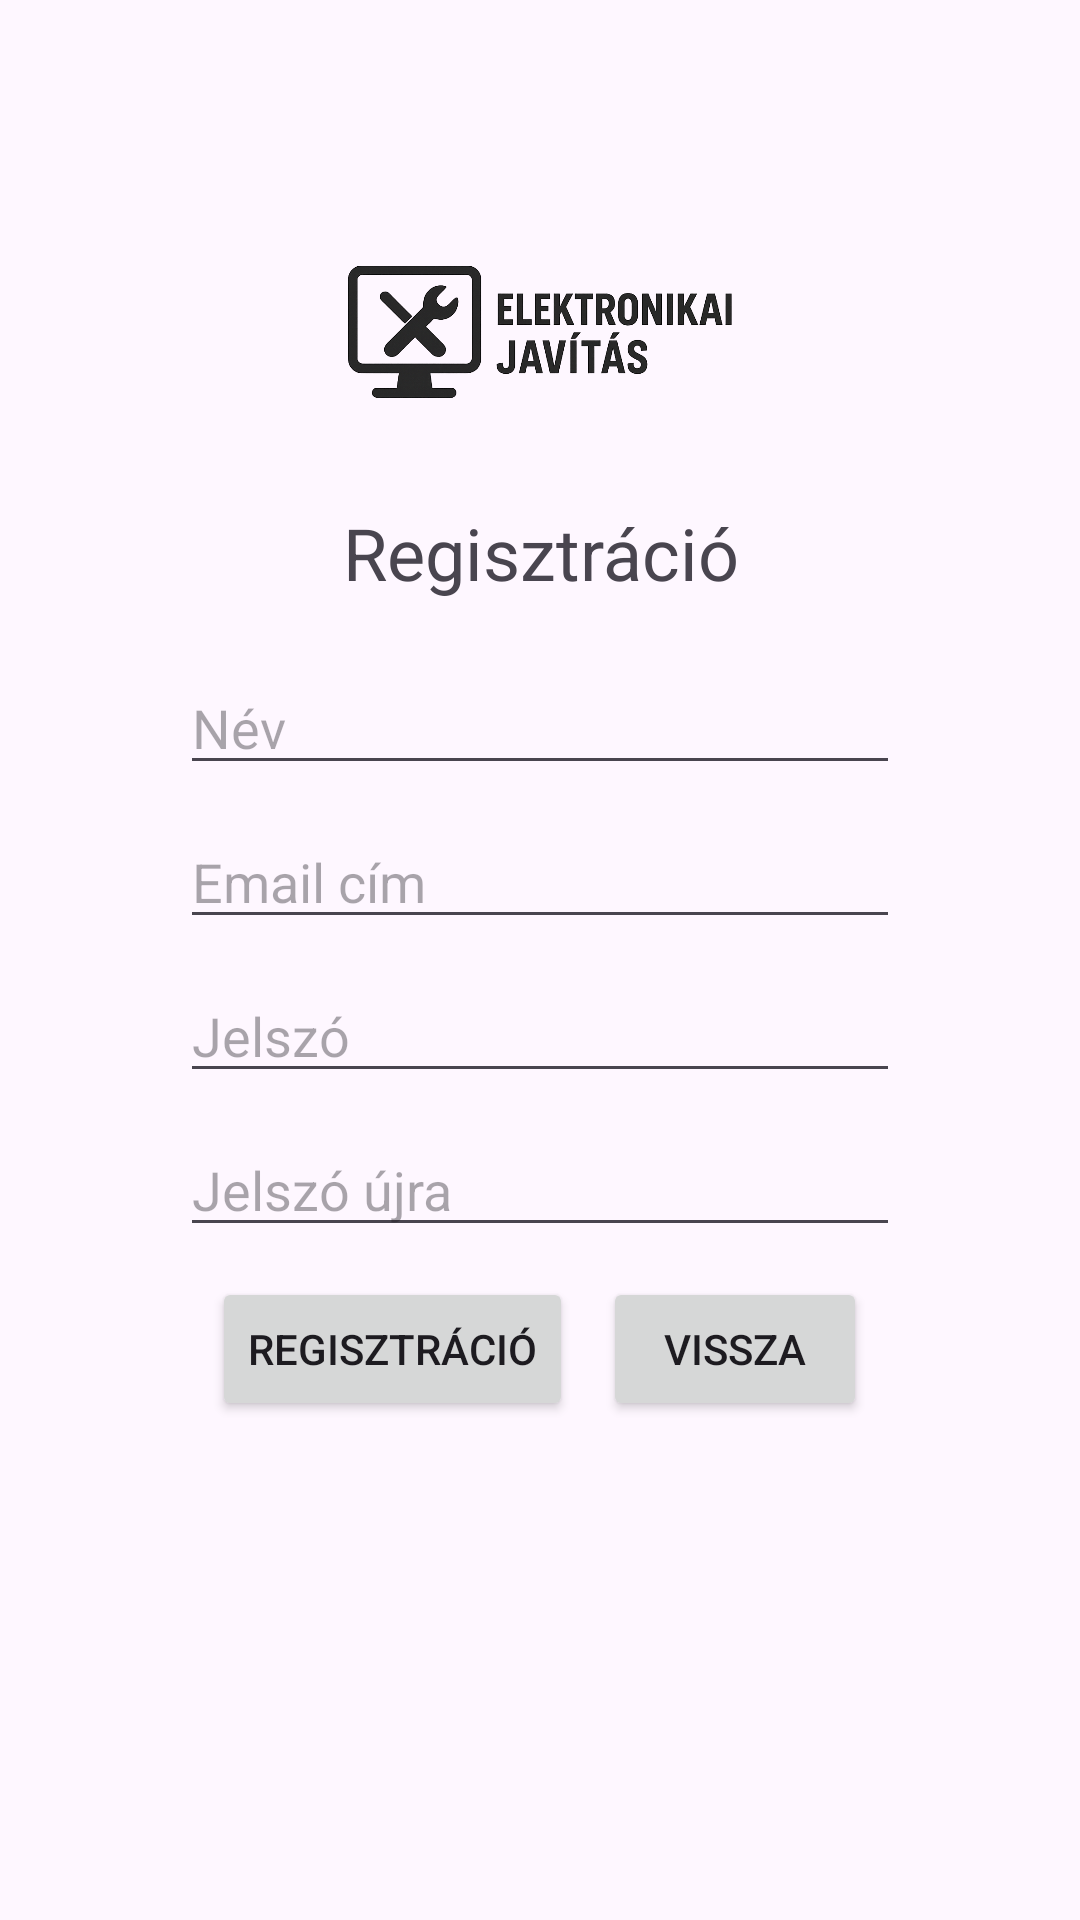

The Android layout XML behind this screen, and the referenced resources:
<!-- AndroidManifest.xml: application theme Theme.Idopontfoglalo -->
<!-- res/layout/activity_register.xml -->
<?xml version="1.0" encoding="utf-8"?>
<RelativeLayout xmlns:android="http://schemas.android.com/apk/res/android"
    xmlns:tools="http://schemas.android.com/tools"
    android:id="@+id/main"
    android:layout_width="match_parent"
    android:layout_height="match_parent"
    tools:context=".RegisterActivity">

    <ImageView
        android:id="@+id/logo"
        android:layout_width="180dp"
        android:layout_height="98dp"
        android:layout_above="@+id/registrationTV"
        android:layout_alignParentStart="true"
        android:layout_alignParentEnd="true"
        android:layout_marginHorizontal="60dp"
        android:layout_marginStart="116dp"
        android:layout_marginEnd="116dp"
        android:layout_marginBottom="-160dp"
        android:src="@drawable/logo" />

    <TextView
        android:id="@+id/registrationTV"
        android:layout_width="match_parent"
        android:layout_height="wrap_content"
        android:layout_marginTop="168dp"
        android:text="@string/registration"
        android:textSize="24sp"
        android:layout_alignParentStart="true"
        android:layout_alignParentEnd="true"
        android:textAlignment="center"/>

    <EditText
        android:id="@+id/usernameET"
        android:layout_width="match_parent"
        android:layout_height="wrap_content"
        android:layout_marginHorizontal="60dp"
        android:layout_marginTop="20dp"
        android:ems="10"
        android:hint="@string/username"
        android:inputType="textPersonName"
        android:layout_alignParentStart="true"
        android:layout_alignParentEnd="true"
        android:layout_below="@id/registrationTV"
        />

    <EditText
        android:id="@+id/emailET"
        android:layout_width="match_parent"
        android:layout_height="wrap_content"
        android:layout_marginHorizontal="60dp"
        android:layout_marginTop="10dp"
        android:ems="10"
        android:hint="@string/email"
        android:inputType="textEmailAddress"
        android:layout_alignParentStart="true"
        android:layout_alignParentEnd="true"
        android:layout_below="@id/usernameET"
        />

    <EditText
        android:id="@+id/passwordET"
        android:layout_width="match_parent"
        android:layout_height="wrap_content"
        android:layout_marginHorizontal="60dp"
        android:layout_marginTop="10dp"
        android:ems="10"
        android:hint="@string/password"
        android:inputType="textPassword"
        android:layout_alignParentStart="true"
        android:layout_alignParentEnd="true"
        android:layout_below="@id/emailET"
        />

    <EditText
        android:id="@+id/rePasswordET"
        android:layout_width="match_parent"
        android:layout_height="wrap_content"
        android:layout_marginHorizontal="60dp"
        android:layout_marginTop="10dp"
        android:ems="10"
        android:hint="@string/rePassword"
        android:inputType="textPassword"
        android:layout_alignParentStart="true"
        android:layout_alignParentEnd="true"
        android:layout_below="@id/passwordET"
        />
    
    <LinearLayout
        android:layout_width="wrap_content"
        android:layout_height="wrap_content"
        android:orientation="horizontal"
        android:layout_marginTop="10dp"
        android:layout_below="@id/rePasswordET"
        android:layout_centerHorizontal="true">

        <Button
            android:layout_width="wrap_content"
            android:layout_height="wrap_content"
            android:layout_marginRight="10dp"
            android:text="@string/registration"
            android:onClick="register"/>

        <Button
            android:layout_width="wrap_content"
            android:layout_height="wrap_content"
            android:text="@string/back"
            android:onClick="cancel"/>



    </LinearLayout>


</RelativeLayout>
<!-- resources referenced by this layout -->
<resources>
  <!-- drawable logo: png bitmap (drawable, 223215 bytes) -->
  <string name="back">Vissza</string>
  <string name="email">Email cím</string>
  <string name="password">Jelszó</string>
  <string name="rePassword">Jelszó újra</string>
  <string name="registration">Regisztráció</string>
  <string name="username">Név</string>
  <style name="Theme.Idopontfoglalo" parent="Base.Theme.Idopontfoglalo" />
  <style name="Base.Theme.Idopontfoglalo" parent="Theme.Material3.DayNight.NoActionBar">
          
          
      </style>
</resources>
